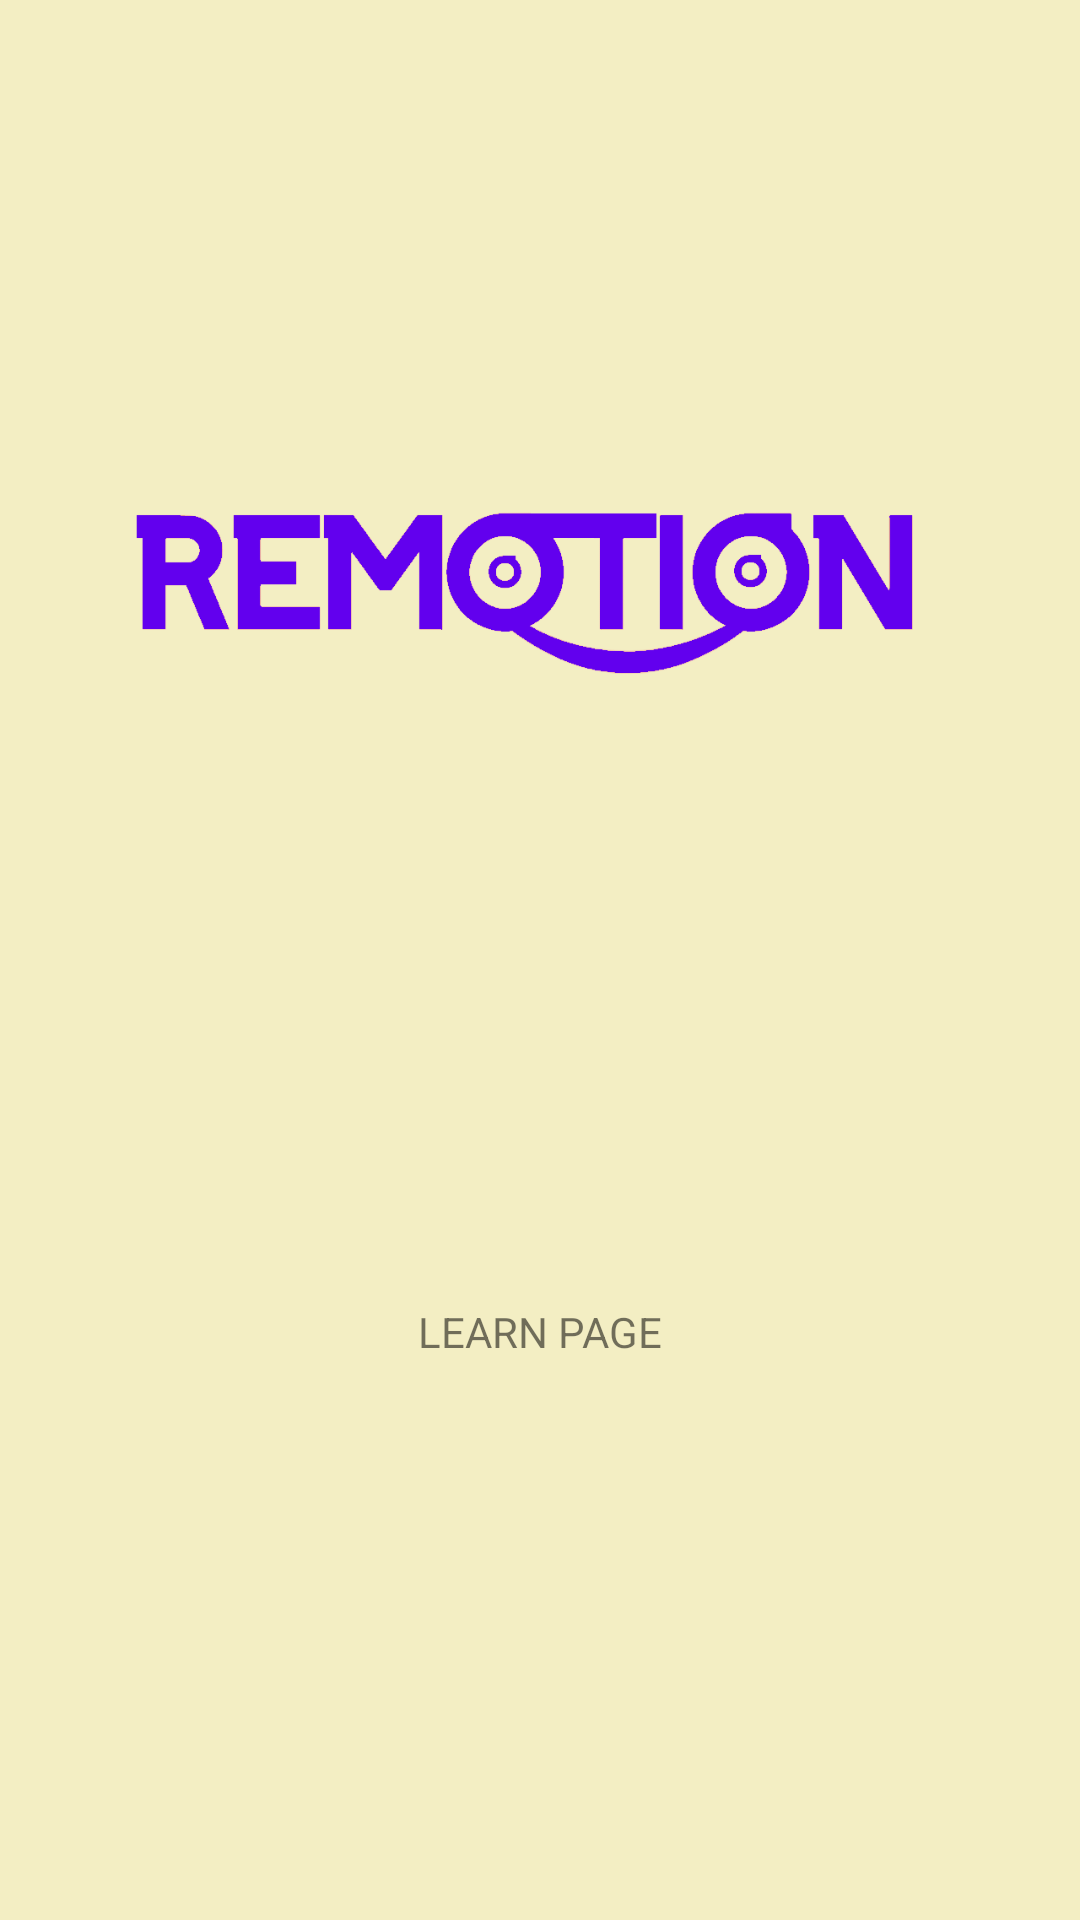

Reconstruct the res/layout file that produces this screen, plus the resources it refers to.
<!-- AndroidManifest.xml: application theme Theme.Remotion -->
<!-- res/layout/activity_learn.xml -->
<?xml version="1.0" encoding="utf-8"?>
<LinearLayout xmlns:android="http://schemas.android.com/apk/res/android"
    xmlns:tools="http://schemas.android.com/tools"
    android:layout_width="wrap_content"
    android:layout_height="match_parent"
    xmlns:app="http://schemas.android.com/apk/res-auto"
    android:orientation="vertical"
    android:background="@color/background"
    tools:context=".LearnActivity">


    <ImageView
        android:layout_width="wrap_content"
        android:layout_height="248dp"
        android:layout_marginTop="75dp"
        android:gravity="center"
        android:src="@drawable/logo2" />


    <LinearLayout
        android:gravity="center"
        android:layout_marginBottom="75dp"
        android:layout_width="match_parent"
        android:layout_height="match_parent"
        android:orientation="vertical">


        <TextView
            android:layout_width="wrap_content"
            android:layout_height="wrap_content"
            android:text="LEARN PAGE"/>


    </LinearLayout>



</LinearLayout>
<!-- resources referenced by this layout -->
<resources>
  <color name="background">#F3EEC3</color>
  <!-- drawable logo2: png bitmap (drawable, 50325 bytes) -->
  <style name="Theme.Remotion" parent="Theme.MaterialComponents.DayNight.DarkActionBar">
          
          <item name="colorPrimary">@color/purple_500</item>
          <item name="colorPrimaryVariant">@color/purple_700</item>
          <item name="colorOnPrimary">@color/white</item>
          
          <item name="colorSecondary">@color/teal_200</item>
          <item name="colorSecondaryVariant">@color/teal_700</item>
          <item name="colorOnSecondary">@color/black</item>
          
          <item name="android:statusBarColor" tools:targetApi="l">?attr/colorPrimaryVariant</item>
          
      </style>
  <color name="purple_500">#FF6200EE</color>
  <color name="purple_700">#FF3700B3</color>
  <color name="white">#FFFFFFFF</color>
  <color name="teal_200">#FF03DAC5</color>
  <color name="teal_700">#FF018786</color>
  <color name="black">#FF000000</color>
</resources>
